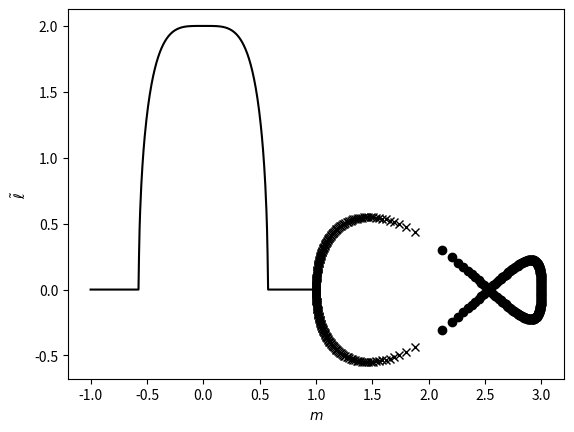

Write the Python code that produced this figure.
import math as ma,cmath as cma,numpy as np,time,os,sys;
from matplotlib import pyplot as plt;

# circle stuff
def circ_func(x_in,r,x0,y0) :
	tmp = ma.sqrt((r**2) - ((x_in-x0)**2));
	out0 = y0-tmp;
	out1 = y0+tmp;
	return [out0,out1];

r = 1;
x0 = 2;
y0 = 0;

# straight line
def line_func(x_in,m,b) :
	return m*(x_in-b);

m = 1/4;
b = 2;

# intersections
def intersect(m,b,x0,y0,r) :
	a = 1 + (m**2);
	b = + (m*m*b) + x0 + (y0*m);
	c = (x0**2) + (y0**2) - (r**2) + ((m**2)*(b**2)) + (2*y0*m*b);
	tmp0 = (b**2) - (a*c);
	if tmp0 < 0 : return [[0,0],[0,0]];
	tmp = ma.sqrt(tmp0);

	outx0 = (b-tmp)/a;
	outx1 = (b+tmp)/a;
	outy0 = line_func(outx0,m,b);
	outy1 = line_func(outx1,m,b);

	return [[outx0,outy0],[outx1,outy1]];

# l_tilde from diagram
def l_tilde(x0,y0,x1,y1) :
	if x0 == 0 and y0 == 0 and x1 == 0 and y1 == 0 : return 0;
	out = ma.sqrt(((y1-y0)**2) + ((x1-x0)**2));
	return out;

m = [i for i in np.linspace(-1,1,401)];
l_t = [];

plot = plt.figure();
for i in m :
	tmp = intersect(i,b,x0,y0,r);
	tmp_l = l_tilde(tmp[0][0],tmp[0][1],tmp[1][0],tmp[1][1]);
	l_t.append(tmp_l)
	print(i,tmp_l);
	if tmp_l > 0 :
		plt.plot(tmp[0][0],tmp[0][1],'kx');
		plt.plot(tmp[1][0],tmp[1][1],'ko');

plt.plot(m,l_t,'k-');
plt.xlabel(r'$m$');
plt.ylabel(r'$\tilde{\ell}$')
plt.show();


